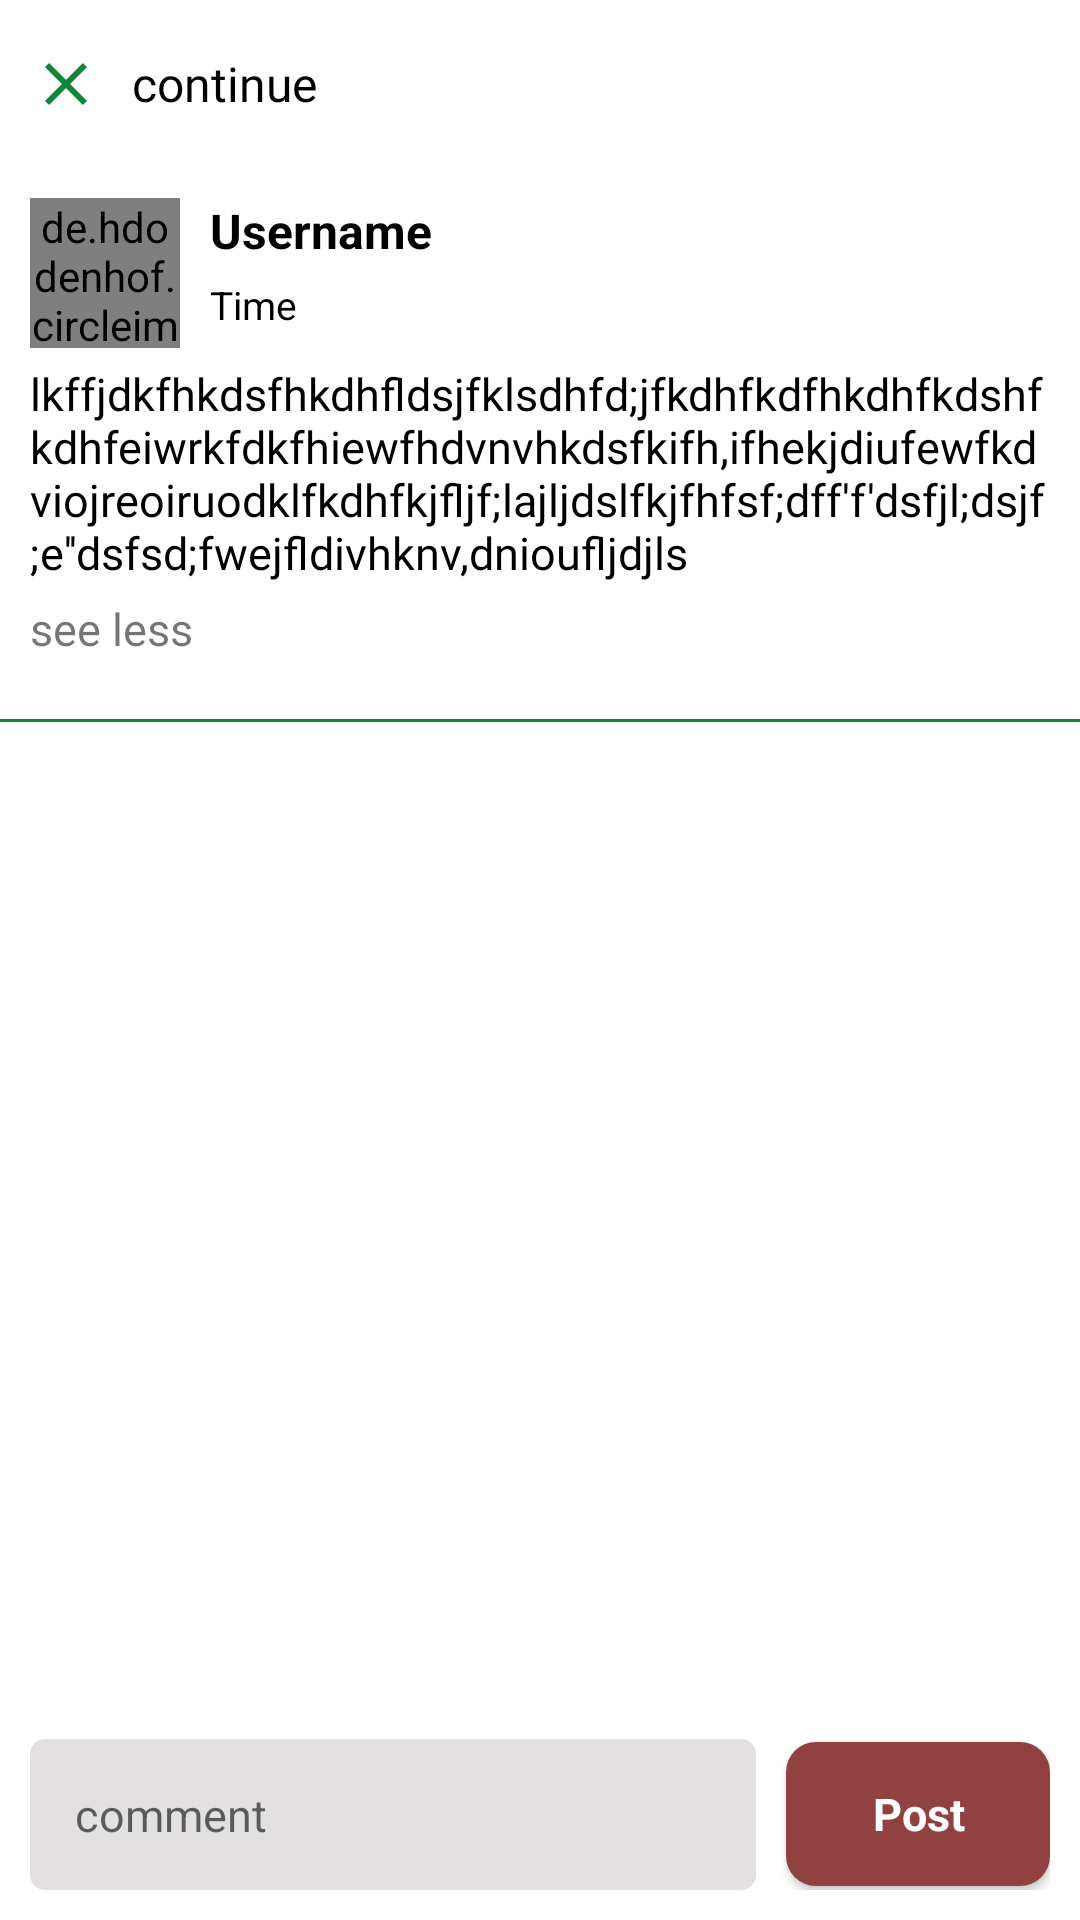

This screen was rendered from an Android layout file. Write that file and the resources it references.
<!-- AndroidManifest.xml: application theme AppTheme -->
<!-- res/layout/activity_post_view.xml -->
<?xml version="1.0" encoding="utf-8"?>
<RelativeLayout xmlns:android="http://schemas.android.com/apk/res/android"
    xmlns:app="http://schemas.android.com/apk/res-auto"
    xmlns:tools="http://schemas.android.com/tools"
    android:layout_width="match_parent"
    android:layout_height="match_parent"
    android:background="#ffffff"
    tools:context=".PostView">

    <com.google.android.material.appbar.AppBarLayout
        android:theme="@style/ThemeOverlay.AppCompat.Dark.ActionBar"
        android:layout_width="match_parent"
        android:layout_height="wrap_content"
        style="@style/Widget.Design.AppBarLayout"
        android:id="@+id/postViewToolbarLayout">
        <RelativeLayout
            android:layout_width="match_parent"
            android:layout_height="?android:attr/actionBarSize">

        <androidx.appcompat.widget.Toolbar
            style="@style/Widget.AppCompat.Toolbar"
            android:theme="@style/ThemeOverlay.AppCompat.Dark.ActionBar"
            android:id="@+id/postViewToolbar"
            android:background="#ffffff"
            android:layout_width="match_parent"
            android:layout_height="?android:attr/actionBarSize"/>

            <ImageButton
                android:layout_marginTop="5dp"
                android:background="@android:color/transparent"
                android:layout_marginStart="10dp"
                android:id="@+id/post_view_btn_close"
                android:layout_centerVertical="true"
                android:layout_width="wrap_content"
                android:layout_height="wrap_content"
                android:src="@drawable/ic_close_black_24dp"/>

            <TextView
                android:fontFamily="@font/luckiestguy"
                android:textColor="#000000"
                android:layout_marginStart="10dp"
                android:layout_toEndOf="@+id/post_view_btn_close"
                android:layout_centerVertical="true"
                android:textSize="16sp"
                android:layout_marginTop="5dp"
                android:id="@+id/post_view_app_title"
                android:layout_width="wrap_content"
                android:layout_height="wrap_content"
                android:layout_gravity="start"
                android:text="continue"/>

        </RelativeLayout>

    </com.google.android.material.appbar.AppBarLayout>

    <ScrollView
        android:layout_below="@+id/postViewToolbarLayout"
        android:layout_above="@+id/post_view_comment_layout"
        android:layout_width="match_parent"
        android:layout_height="match_parent"
        android:fillViewport="true"
        android:scrollbars="none">
        <RelativeLayout
            android:layout_width="match_parent"
            android:layout_height="wrap_content">
    <LinearLayout
        android:id="@+id/post_view_linear_layout"
        android:orientation="vertical"
        android:layout_width="match_parent"
        android:padding="10dp"
        android:layout_height="wrap_content">

        <RelativeLayout
            android:id="@+id/post_view_profile_container"
            android:layout_width="match_parent"
            android:layout_height="wrap_content"
            android:orientation="horizontal">

            <de.hdodenhof.circleimageview.CircleImageView
                android:id="@+id/post_view_image_profile"
                android:layout_width="50dp"
                android:layout_height="50dp"
                android:src="@drawable/ic_person_profile_24dp"
                app:civ_border_color="@color/colorPrimaryDark"
                app:civ_border_width="1dp"/>

            <TextView
                android:textStyle="bold"
                android:textSize="16sp"
                android:layout_toEndOf="@+id/post_view_image_profile"
                android:textColor="#000000"
                android:id="@+id/post_view_username"
                android:layout_width="wrap_content"
                android:layout_height="wrap_content"
                android:layout_gravity="center_vertical"
                android:layout_marginStart="10dp"
                android:text="Username" />

            <TextView
                android:textSize="13sp"
                android:layout_marginTop="5dp"
                android:layout_below="@id/post_view_username"
                android:layout_toEndOf="@+id/post_view_image_profile"
                android:textColor="#000000"
                android:id="@+id/post_view_time"
                android:layout_width="wrap_content"
                android:layout_height="wrap_content"
                android:layout_gravity="center_vertical"
                android:layout_marginStart="10dp"
                android:text="Time" />

        </RelativeLayout>

        <TextView
            android:fontFamily="@font/rokkitt_regular"
            android:gravity="start"
            android:textSize="15sp"
            android:layout_marginTop="5dp"
            android:textColor="#000000"
            android:id="@+id/post_view_post_caption"
            android:layout_width="wrap_content"
            android:layout_height="wrap_content"
            android:layout_gravity="start"
            android:text="lkffjdkfhkdsfhkdhfldsjfklsdhfd;jfkdhfkdfhkdhfkdshfkdhfeiwrkfdkfhiewfhdvnvhkdsfkifh,ifhekjdiufewfkdviojreoiruodklfkdhfkjfljf;lajljdslfkjfhfsf;dff'f'dsfjl;dsjf;e''dsfsd;fwejfldivhknv,dnioufljdjls" />

        <TextView
            android:gravity="start"
            android:textSize="15sp"
            android:layout_marginTop="5dp"
            android:id="@+id/post_view_see_less_text"
            android:layout_width="wrap_content"
            android:layout_height="wrap_content"
            android:layout_gravity="start"
            android:text="see less"/>

        <ImageView
            android:scaleType="fitXY"
            android:layout_gravity="center_horizontal"
            android:layout_marginTop="10dp"
            android:layout_width="match_parent"
            android:layout_height="wrap_content"
            android:id="@+id/post_view_post_image"/>

    </LinearLayout>

    <View
        android:layout_width="match_parent"
        android:layout_height="1dp"
        android:background="@color/colorAccent"
        android:layout_below="@id/post_view_linear_layout"/>

        </RelativeLayout>
    </ScrollView>
<LinearLayout
    android:id="@+id/post_view_comment_layout"
    android:layout_width="match_parent"
    android:layout_height="wrap_content"
    android:orientation="horizontal"
    android:layout_alignParentBottom="true"
    android:padding="10dp">

    <EditText
        android:textSize="15sp"
        android:layout_gravity="center_vertical"
        android:layout_weight="1"
        android:layout_width="0dp"
        android:layout_height="wrap_content"
        android:hint="comment"
        android:background="@drawable/edit_post_back_comment"
        android:padding="15dp"/>

    <Button
        android:layout_gravity="center_vertical"
        android:layout_marginStart="10dp"
        android:textStyle="bold"
        android:textColor="#ffffff"
        android:textSize="15sp"
        android:layout_width="wrap_content"
        android:layout_height="wrap_content"
        android:text="Post"
        android:background="@drawable/edit_post_comment_draw"
        style="?android:attr/buttonBarStyle"/>
</LinearLayout>
</RelativeLayout>
<!-- resources referenced by this layout -->
<resources>
  <color name="colorAccent">#138539</color>
  <color name="colorPrimaryDark">#B33030</color>
  <!-- drawable edit_post_back_comment (drawable) -->
  <?xml version="1.0" encoding="utf-8"?>
  <shape xmlns:android="http://schemas.android.com/apk/res/android"
      android:shape="rectangle">
      <solid
          android:color="#E2E0E0"/>
      <corners
          android:radius="5dp"/>
  </shape>
  <!-- drawable edit_post_comment_draw (drawable) -->
  <?xml version="1.0" encoding="utf-8"?>
  <shape xmlns:android="http://schemas.android.com/apk/res/android"
      android:shape="rectangle">
      <solid
          android:color="#924141"/>
      <corners
          android:radius="10dp"/>
  
  </shape>
  <!-- drawable ic_close_black_24dp (drawable) -->
  <vector android:height="24dp" android:tint="#138539"
      android:viewportHeight="24.0" android:viewportWidth="24.0"
      android:width="24dp" xmlns:android="http://schemas.android.com/apk/res/android">
      <path android:fillColor="#FF000000" android:pathData="M19,6.41L17.59,5 12,10.59 6.41,5 5,6.41 10.59,12 5,17.59 6.41,19 12,13.41 17.59,19 19,17.59 13.41,12z"/>
  </vector>
  <!-- drawable ic_person_profile_24dp (drawable) -->
  <vector android:height="44dp" android:tint="#6B6B6B"
      android:viewportHeight="24.0" android:viewportWidth="24.0"
      android:width="44dp" xmlns:android="http://schemas.android.com/apk/res/android">
      <path android:fillColor="#FF000000" android:pathData="M12,12c2.21,0 4,-1.79 4,-4s-1.79,-4 -4,-4 -4,1.79 -4,4 1.79,4 4,4zM12,14c-2.67,0 -8,1.34 -8,4v2h16v-2c0,-2.66 -5.33,-4 -8,-4z"/>
  </vector>
  <style name="AppTheme" parent="Theme.AppCompat.Light.NoActionBar">
          
          <item name="colorPrimary">@color/colorPrimary</item>
          <item name="colorPrimaryDark">@color/colorPrimaryDark</item>
          <item name="colorAccent">@color/colorAccent</item>
          <item name="android:windowContentTransitions" tools:targetApi="lollipop">true</item>
          <item name="android:windowActivityTransitions" tools:targetApi="lollipop">true</item>
      </style>
  <color name="colorPrimary">#E64848</color>
</resources>
